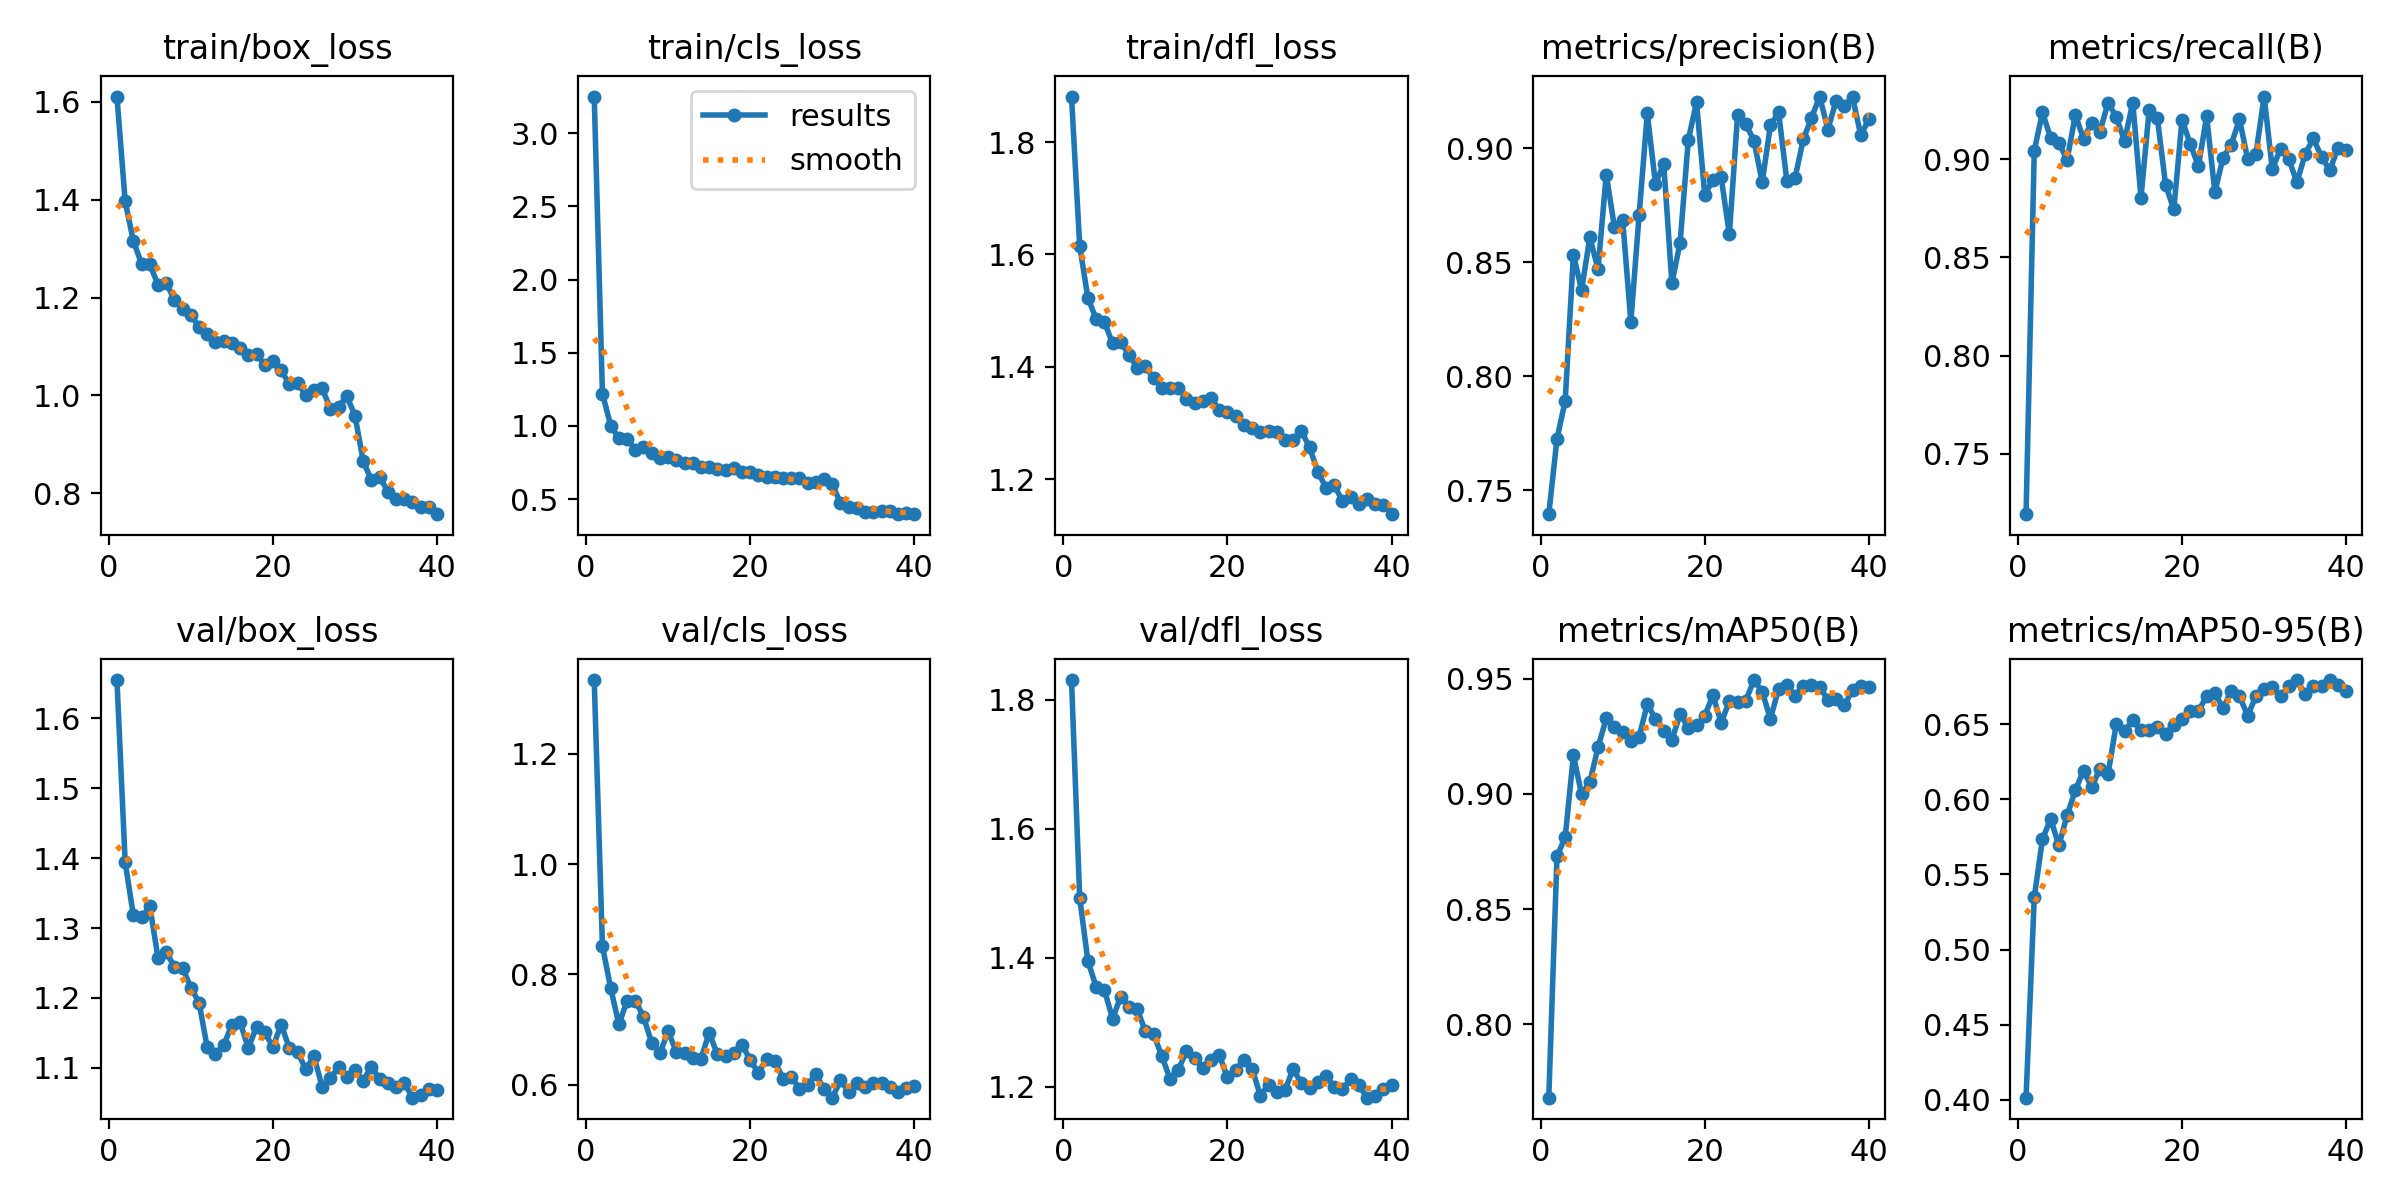

The data file committed next to this chart (first rows):
epoch, time, train/box_loss, train/cls_loss, train/dfl_loss, metrics/precision(B), metrics/recall(B), metrics/mAP50(B), metrics/mAP50-95(B), val/box_loss, val/cls_loss, val/dfl_loss, lr/pg0, lr/pg1, lr/pg2
1, 40.1, 1.611, 3.25, 1.881, 0.7396, 0.7194, 0.7682, 0.4013, 1.655, 1.333, 1.831, 0.0004144, 0.0004144, 0.0004144
2, 67.6, 1.397, 1.221, 1.615, 0.7726, 0.9042, 0.8729, 0.5348, 1.394, 0.851, 1.493, 0.0008105, 0.0008105, 0.0008105
3, 95.03, 1.315, 1.003, 1.522, 0.7892, 0.9238, 0.8812, 0.5736, 1.318, 0.7759, 1.395, 0.001186, 0.001186, 0.001186
4, 122.4, 1.269, 0.9162, 1.485, 0.8533, 0.9107, 0.9167, 0.587, 1.315, 0.7097, 1.355, 0.001157, 0.001157, 0.001157
5, 150.3, 1.268, 0.9112, 1.48, 0.8378, 0.9084, 0.8998, 0.5693, 1.331, 0.7521, 1.35, 0.001126, 0.001126, 0.001126
6, 178.2, 1.226, 0.8378, 1.442, 0.8609, 0.8994, 0.9051, 0.5894, 1.257, 0.7526, 1.305, 0.001095, 0.001095, 0.001095
7, 206.1, 1.23, 0.8554, 1.444, 0.847, 0.9225, 0.9203, 0.606, 1.266, 0.7235, 1.34, 0.001064, 0.001064, 0.001064
8, 233.9, 1.195, 0.8167, 1.422, 0.8885, 0.9104, 0.9327, 0.6192, 1.244, 0.6762, 1.324, 0.001033, 0.001033, 0.001033
9, 261.7, 1.177, 0.7802, 1.398, 0.8654, 0.9185, 0.9289, 0.608, 1.243, 0.6568, 1.32, 0.001002, 0.001002, 0.001002
10, 289.4, 1.164, 0.7881, 1.402, 0.8685, 0.914, 0.9271, 0.6206, 1.215, 0.6974, 1.286, 0.0009716, 0.0009716, 0.0009716
11, 317, 1.14, 0.7656, 1.379, 0.8239, 0.9288, 0.9232, 0.6173, 1.193, 0.6596, 1.282, 0.0009406, 0.0009406, 0.0009406
12, 344.5, 1.126, 0.744, 1.363, 0.8705, 0.9212, 0.9247, 0.6506, 1.129, 0.6572, 1.247, 0.0009097, 0.0009097, 0.0009097
13, 371.9, 1.109, 0.7499, 1.362, 0.9152, 0.9093, 0.9389, 0.6459, 1.12, 0.6485, 1.212, 0.0008787, 0.0008787, 0.0008787
14, 399.4, 1.111, 0.7222, 1.363, 0.8843, 0.9288, 0.9325, 0.6527, 1.133, 0.6467, 1.226, 0.0008478, 0.0008478, 0.0008478
15, 426.8, 1.107, 0.7171, 1.344, 0.8932, 0.8803, 0.9274, 0.6461, 1.161, 0.6945, 1.255, 0.0008169, 0.0008169, 0.0008169
16, 454.2, 1.096, 0.7065, 1.335, 0.8408, 0.9251, 0.9235, 0.6464, 1.165, 0.6552, 1.245, 0.0007859, 0.0007859, 0.0007859
17, 481.8, 1.083, 0.6995, 1.34, 0.8587, 0.9207, 0.9347, 0.6482, 1.128, 0.6528, 1.229, 0.000755, 0.000755, 0.000755
18, 509.2, 1.085, 0.7107, 1.344, 0.9037, 0.8869, 0.9288, 0.6439, 1.158, 0.6582, 1.241, 0.0007241, 0.0007241, 0.0007241
19, 536.8, 1.061, 0.6852, 1.323, 0.9202, 0.8744, 0.9298, 0.6499, 1.151, 0.6731, 1.249, 0.0006931, 0.0006931, 0.0006931
20, 564.3, 1.069, 0.6839, 1.32, 0.8796, 0.92, 0.934, 0.6534, 1.13, 0.6452, 1.215, 0.0006622, 0.0006622, 0.0006622
21, 591.8, 1.051, 0.6622, 1.312, 0.8861, 0.9077, 0.9428, 0.6586, 1.162, 0.6216, 1.225, 0.0006312, 0.0006312, 0.0006312
22, 619.2, 1.023, 0.6515, 1.296, 0.8873, 0.8963, 0.9308, 0.6588, 1.128, 0.6477, 1.242, 0.0006003, 0.0006003, 0.0006003
23, 646.8, 1.025, 0.651, 1.292, 0.8622, 0.9218, 0.9403, 0.669, 1.123, 0.6433, 1.228, 0.0005694, 0.0005694, 0.0005694
24, 674.3, 1.002, 0.6413, 1.284, 0.9145, 0.8831, 0.9401, 0.6712, 1.098, 0.6112, 1.186, 0.0005384, 0.0005384, 0.0005384
25, 701.7, 1.01, 0.6467, 1.286, 0.9107, 0.9007, 0.9405, 0.6606, 1.117, 0.6149, 1.203, 0.0005075, 0.0005075, 0.0005075
26, 729.2, 1.014, 0.645, 1.285, 0.9033, 0.9074, 0.9494, 0.6724, 1.073, 0.5934, 1.192, 0.0004766, 0.0004766, 0.0004766
27, 756.6, 0.9725, 0.6072, 1.269, 0.8851, 0.9203, 0.9443, 0.6688, 1.085, 0.6001, 1.194, 0.0004456, 0.0004456, 0.0004456
28, 784, 0.977, 0.6193, 1.27, 0.91, 0.8999, 0.9326, 0.6558, 1.101, 0.6192, 1.228, 0.0004147, 0.0004147, 0.0004147
29, 811.4, 0.9988, 0.6344, 1.286, 0.9157, 0.9025, 0.9456, 0.6689, 1.087, 0.5923, 1.205, 0.0003837, 0.0003837, 0.0003837
30, 839.2, 0.9585, 0.6012, 1.257, 0.8858, 0.9318, 0.9473, 0.6736, 1.096, 0.5768, 1.199, 0.0003528, 0.0003528, 0.0003528
31, 867, 0.8655, 0.4721, 1.214, 0.8869, 0.8949, 0.9426, 0.6748, 1.081, 0.6079, 1.207, 0.0003219, 0.0003219, 0.0003219
32, 894.7, 0.8266, 0.4463, 1.185, 0.9039, 0.9053, 0.9469, 0.6686, 1.102, 0.5876, 1.216, 0.0002909, 0.0002909, 0.0002909
33, 922.6, 0.8336, 0.4424, 1.19, 0.9133, 0.9001, 0.9472, 0.6755, 1.084, 0.6039, 1.2, 0.00026, 0.00026, 0.00026
34, 950.3, 0.8036, 0.4139, 1.161, 0.9226, 0.8881, 0.9462, 0.6796, 1.078, 0.5967, 1.196, 0.0002291, 0.0002291, 0.0002291
35, 978, 0.7874, 0.4148, 1.169, 0.9082, 0.9025, 0.9409, 0.6702, 1.073, 0.6036, 1.212, 0.0001981, 0.0001981, 0.0001981
36, 1006, 0.7888, 0.4154, 1.155, 0.9207, 0.9105, 0.9411, 0.6758, 1.079, 0.6033, 1.202, 0.0001672, 0.0001672, 0.0001672
37, 1033, 0.7819, 0.4167, 1.165, 0.9187, 0.9012, 0.9385, 0.6758, 1.057, 0.5952, 1.183, 0.0001363, 0.0001363, 0.0001363
38, 1061, 0.7711, 0.3971, 1.156, 0.9225, 0.8942, 0.9451, 0.6795, 1.061, 0.5863, 1.186, 0.0001053, 0.0001053, 0.0001053
39, 1088, 0.771, 0.4018, 1.154, 0.9058, 0.9058, 0.9468, 0.676, 1.07, 0.594, 1.196, 7.4375e-05, 7.4375e-05, 7.4375e-05
40, 1116, 0.7574, 0.4015, 1.138, 0.9126, 0.9048, 0.9462, 0.6726, 1.068, 0.5971, 1.203, 4.34375e-05, 4.34375e-05, 4.34375e-05
